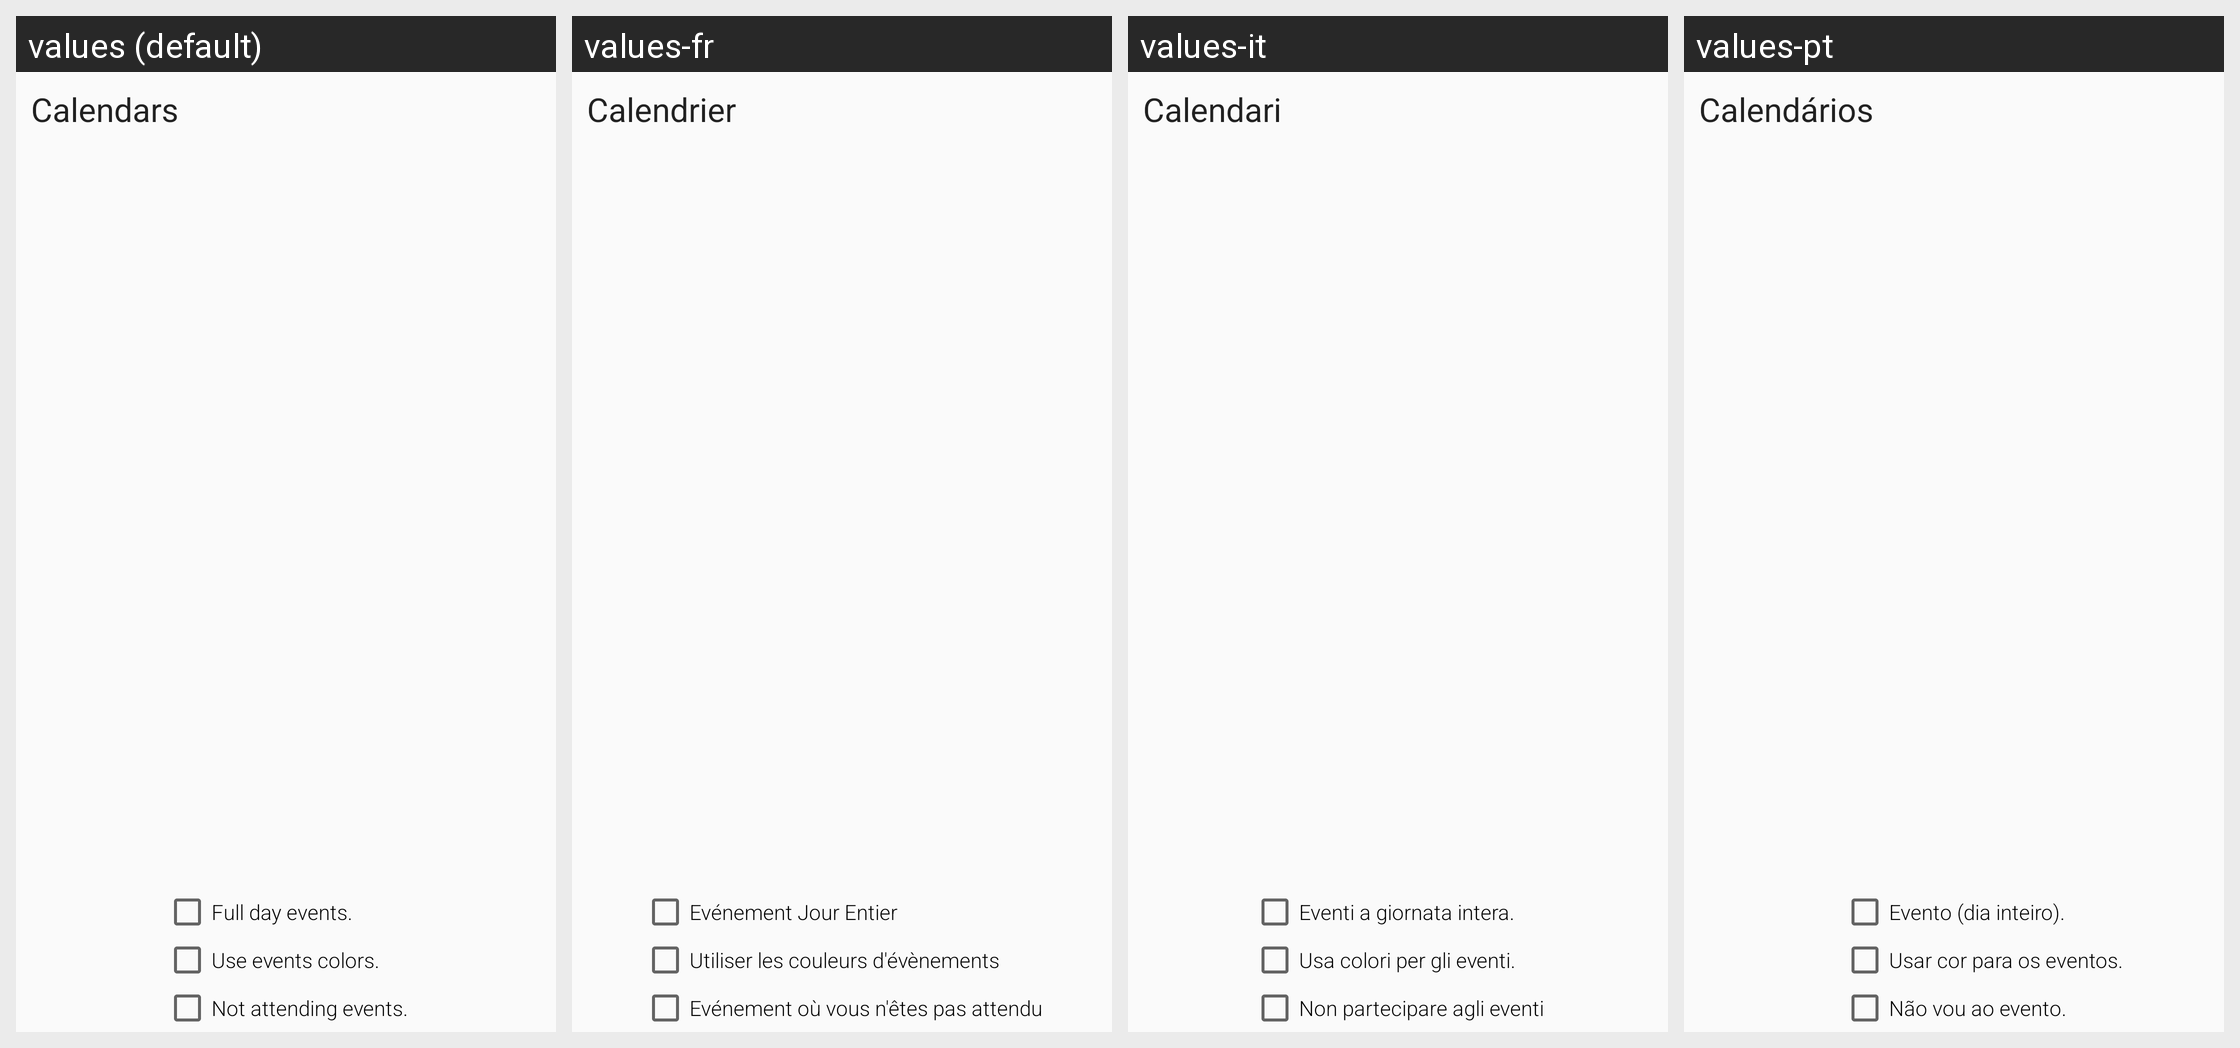

This grid shows one Android layout under several languages. Give, for every string resource on the screen, its name, the default text and each shown locale's text.
Android screen res/layout/fragment_calendar_chooser.xml rendered under 4 locales, left to right: values (default), values-fr, values-it, values-pt. Device: Nexus 5 (rendered at 1080×1920; each locale shown at half size, 540×960, under a caption strip naming it); theme AppTheme.
Other locales in the repository, not shown: values-de, values-es, values-ja, values-ko, values-pl, values-ru, values-tr, values-zh.
Strings drawn on this screen, with the default value and each locale's value (text and hints the layout hard-codes, and strings that could not be matched under every locale, appear in the picture but are not listed):

configure_calendarselection_title
  values: Calendars
  values-fr: Calendrier
  values-it: Calendari
  values-pt: Calendários

configure_fullday
  values: Full day events.
  values-fr: Evénement Jour Entier
  values-it: Eventi a giornata intera.
  values-pt: Evento (dia inteiro).

configure_colorfromcalendar
  values: Use events colors.
  values-fr: Utiliser les couleurs d'évènements
  values-it: Usa colori per gli eventi.
  values-pt: Usar cor para os eventos.

configure_notgoing
  values: Not attending events.
  values-fr: Evénement où vous n'êtes pas attendu
  values-it: Non partecipare agli eventi
  values-pt: Não vou ao evento.
